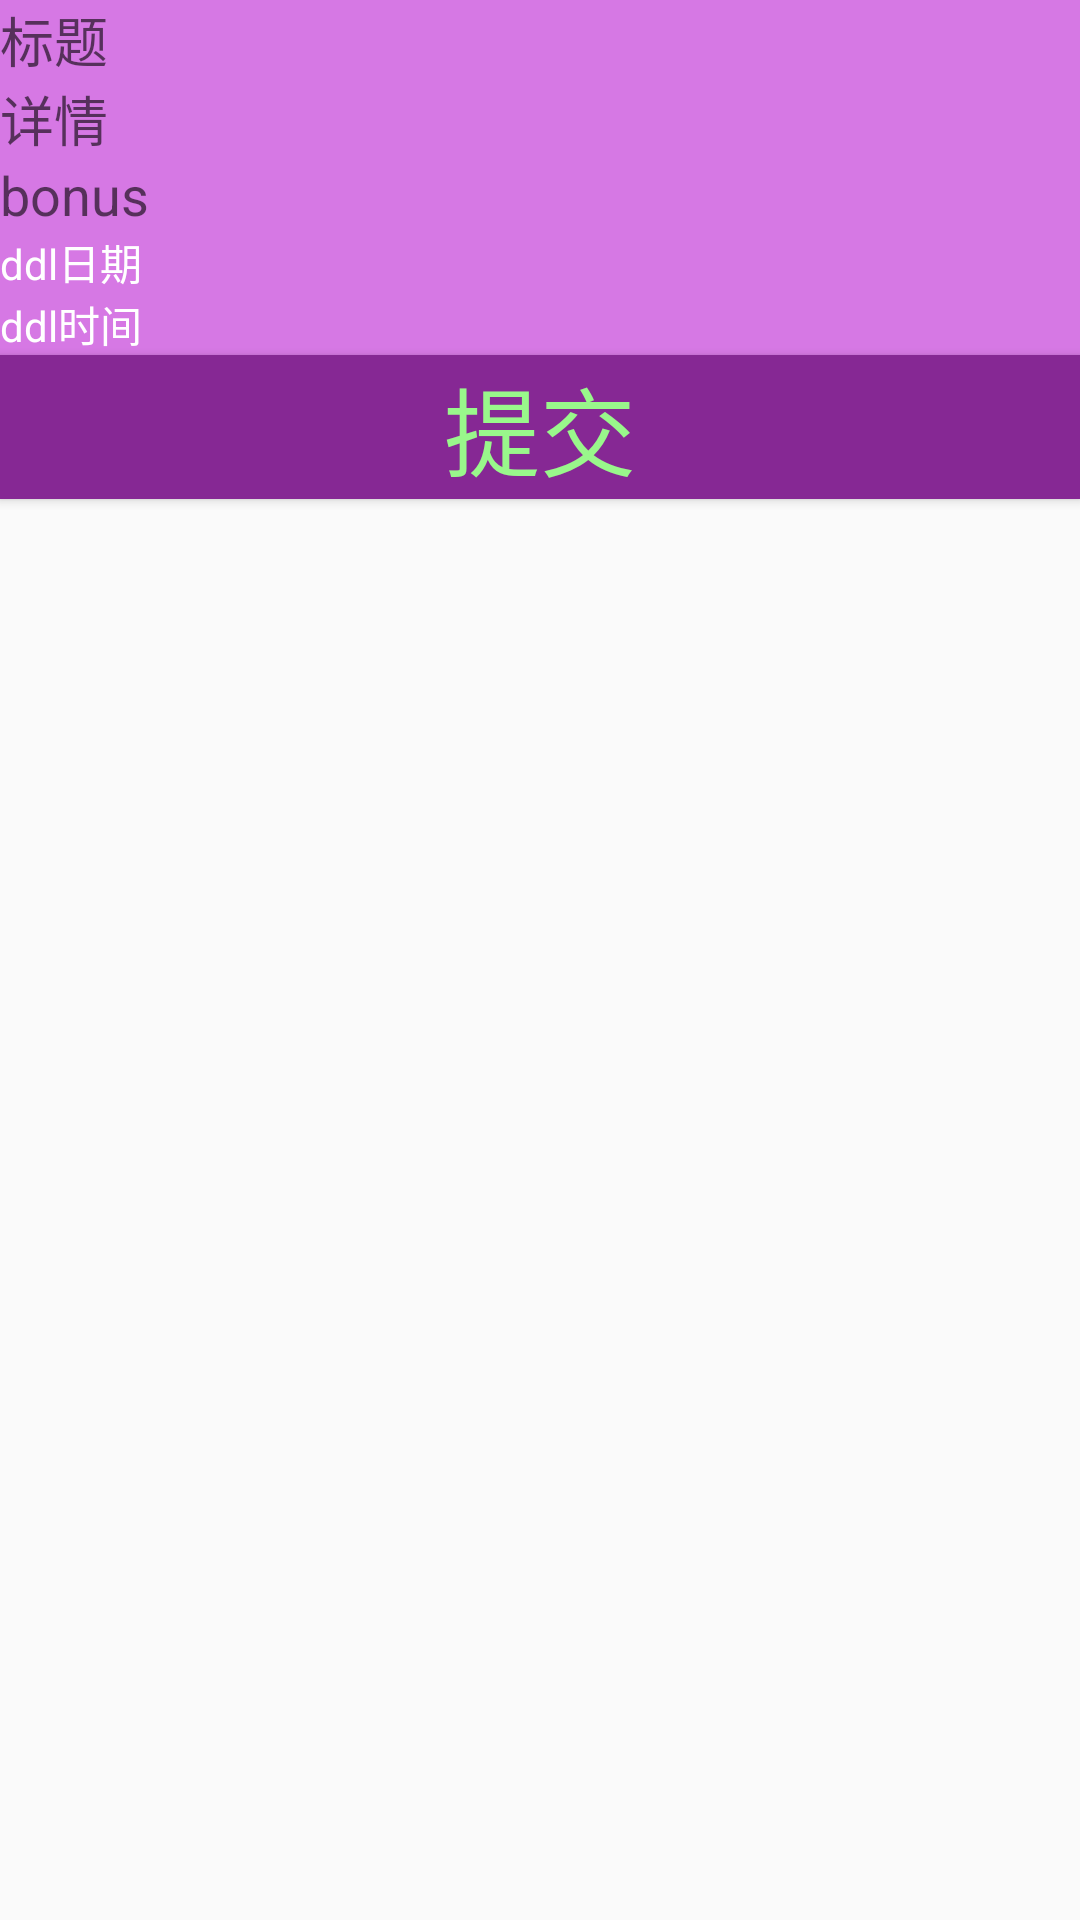

Layout XML and referenced resources for this Android screen:
<!-- AndroidManifest.xml: application theme AppTheme -->
<!-- res/layout/activity_release.xml -->
<?xml version="1.0" encoding="utf-8"?>
<LinearLayout xmlns:android="http://schemas.android.com/apk/res/android"
    xmlns:app="http://schemas.android.com/apk/res-auto"
    xmlns:tools="http://schemas.android.com/tools"
    android:orientation="vertical"
    android:layout_width="match_parent"
    android:layout_height="match_parent"
    tools:context=".Release">
    <EditText
        android:layout_width="match_parent"
        android:layout_height="wrap_content"
        android:hint="标题"
        android:textColor="@color/white"
        android:inputType="text"
        android:id="@+id/release_title"
        android:background="@color/lightTsinghua"/>
    <EditText
        android:layout_width="match_parent"
        android:layout_height="wrap_content"
        android:hint="详情"
        android:textColor="@color/white"
        android:inputType="text"
        android:id="@+id/release_detail"
        android:minLines="5"
        android:gravity="top"
        android:background="@color/lightTsinghua"/>
    <EditText
        android:layout_width="match_parent"
        android:layout_height="wrap_content"
        android:id="@+id/release_bonus"
        android:hint="bonus"
        android:textColor="@color/white"
        android:inputType="text"
        android:background="@color/lightTsinghua"/>
    <TextView
        android:layout_width="match_parent"
        android:layout_height="wrap_content"
        android:text="ddl日期"
        android:textColor="@color/white"
        android:id="@+id/release_ddl_date"
        android:background="@color/lightTsinghua"/>
    <TextView
        android:layout_width="match_parent"
        android:layout_height="wrap_content"
        android:text="ddl时间"
        android:textColor="@color/white"
        android:id="@+id/release_ddl_time"
        android:background="@color/lightTsinghua"/>
    <Button
        android:layout_width="match_parent"
        android:layout_height="wrap_content"
        android:text="提交"
        android:textSize="32dp"
        android:textColor="@color/accentTsinghua"
        android:background="@color/basicTsinghua"
        android:id="@+id/release_button"/>

</LinearLayout>
<!-- resources referenced by this layout -->
<resources>
  <color name="accentTsinghua">#99f78b</color>
  <color name="basicTsinghua">#862894</color>
  <color name="lightTsinghua">#d678e4</color>
  <color name="white">#ffffff</color>
  <style name="AppTheme" parent="Theme.AppCompat.Light.NoActionBar">
          
          <item name="colorPrimary">@color/colorPrimary</item>
          <item name="colorPrimaryDark">@color/colorPrimaryDark</item>
          <item name="colorAccent">@color/colorAccent</item>
      </style>
  <color name="colorPrimary">#6200EE</color>
  <color name="colorPrimaryDark">#3700B3</color>
  <color name="colorAccent">#03DAC5</color>
</resources>
